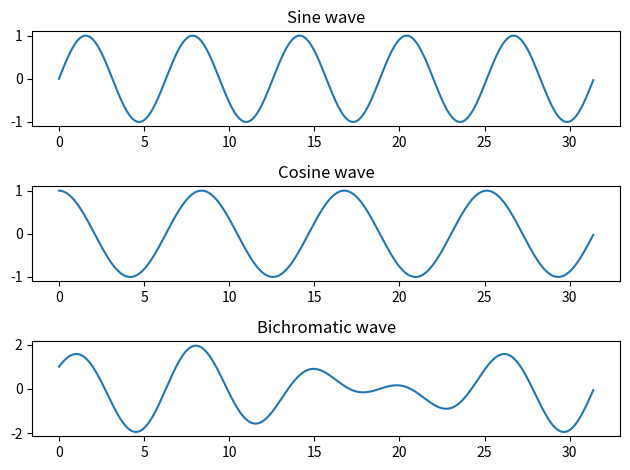
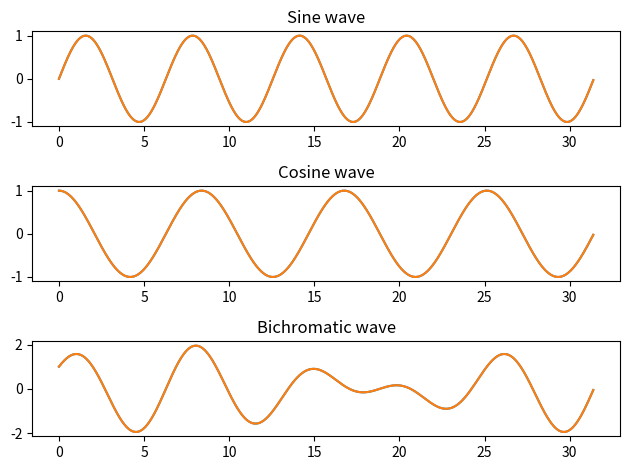
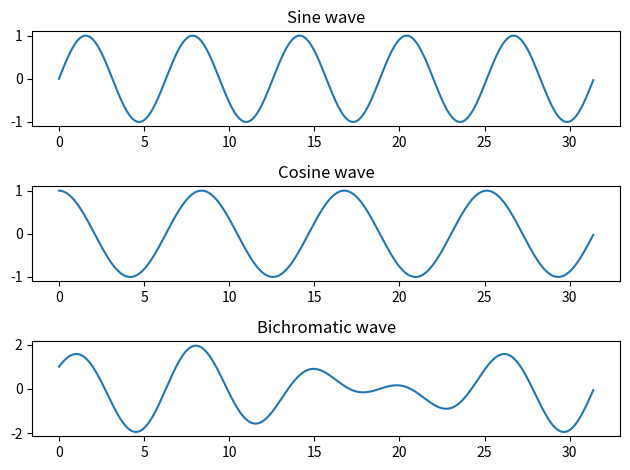

Reproduce these figures in Python, in order.
#Author: anbarief@live.com
#Date created: 15 Mar 2018

import matplotlib.pyplot as plt
import math
pi = math.pi


ex_1 = "1. Using lists (comprehension) to contain A*sin(a*x), B*cos(b*x), and the superposition. \
Using plt.subplots to created the plots."

def trig_subplots_1(x=[], amplitude=(1, 1), frequency=(1, 1)):

    sine = [amplitude[0]*math.sin(frequency[0]*i) for i in x]
    cosine = [amplitude[1]*math.cos(frequency[1]*i) for i in x]
    superposition = [s+c for s,c in zip(sine, cosine)]

    fig, ax = plt.subplots(3,1)

    ax[0].plot(x, sine)
    ax[0].set_title('Sine wave')

    ax[1].plot(x, cosine)
    ax[1].set_title('Cosine wave')

    ax[2].plot(x, superposition)
    ax[2].set_title('Bichromatic wave')

    plt.tight_layout()
    plt.show()


ex_2 = "2. Generate A*sin(a*x), B*cos(b*x), and the superposition by list.append in a for-loop. \
Using plt.subplots to created the plots."

def trig_subplots_2(x=[], amplitude=(1, 1), frequency=(1, 1)):

    sine, cosine, superposition = [], [], []
    for i in x:
        sine.append( amplitude[0]*math.sin(frequency[0]*i) )
        cosine.append( amplitude[1]*math.cos(frequency[1]*i) )
        superposition.append( sine[-1] + cosine[-1] )

    fig, ax = plt.subplots(3,1)

    ax[0].plot(x, sine)
    ax[0].set_title('Sine wave')

    ax[1].plot(x, cosine)
    ax[1].set_title('Cosine wave')

    ax[2].plot(x, superposition)
    ax[2].set_title('Bichromatic wave')

    plt.tight_layout()
    plt.show()


ex_3 = "3. Similar as no.1, but creating each subplot axes by using plt.subplot(nrows, ncols, index)."

def trig_subplots_3(x=[], amplitude=(1, 1), frequency=(1, 1)):

    sine = [amplitude[0]*math.sin(frequency[0]*i) for i in x]
    cosine = [amplitude[1]*math.cos(frequency[1]*i) for i in x]
    superposition = [s+c for s,c in zip(sine, cosine)]

    plt.subplot(3,1,1)
    plt.title('Sine wave')
    plt.plot(x, sine)

    plt.subplot(3,1,2)
    plt.title('Cosine wave')
    plt.plot(x, cosine)

    plt.subplot(3,1,3)
    plt.title('Bichromatic wave')
    plt.plot(x, superposition)

    plt.tight_layout()
    plt.show()


ex_4 = "4. Similar as no.1, but the superposition wave is generated after plotting the sine and cosine then and \
get the y values from each plot using .get_ydata()."

def trig_subplots_4(x=[], amplitude=(1, 1), frequency=(1, 1)):

    sine = [amplitude[0]*math.sin(frequency[0]*i) for i in x]
    cosine = [amplitude[1]*math.cos(frequency[1]*i) for i in x]

    fig, ax = plt.subplots(3,1)

    sine_plot = ax[0].plot(x, sine)
    ax[0].set_title('Sine wave')

    cosine_plot = ax[1].plot(x, cosine)
    ax[1].set_title('Cosine wave')

    superposition = sine_plot[0].get_ydata() + cosine_plot[0].get_ydata()
    ax[2].plot(x, superposition)
    ax[2].set_title('Bichromatic wave')

    plt.tight_layout()
    plt.show()



x = [i*0.01*pi for i in range(1000)]
amplitude = (1, 1)
frequency = (1, 0.75)

print(ex_1)
trig_subplots_1(x, amplitude, frequency)
print(ex_2)
trig_subplots_2(x, amplitude, frequency)    
print(ex_3)
trig_subplots_3(x, amplitude, frequency)    
print(ex_4)
trig_subplots_4(x, amplitude, frequency)    
